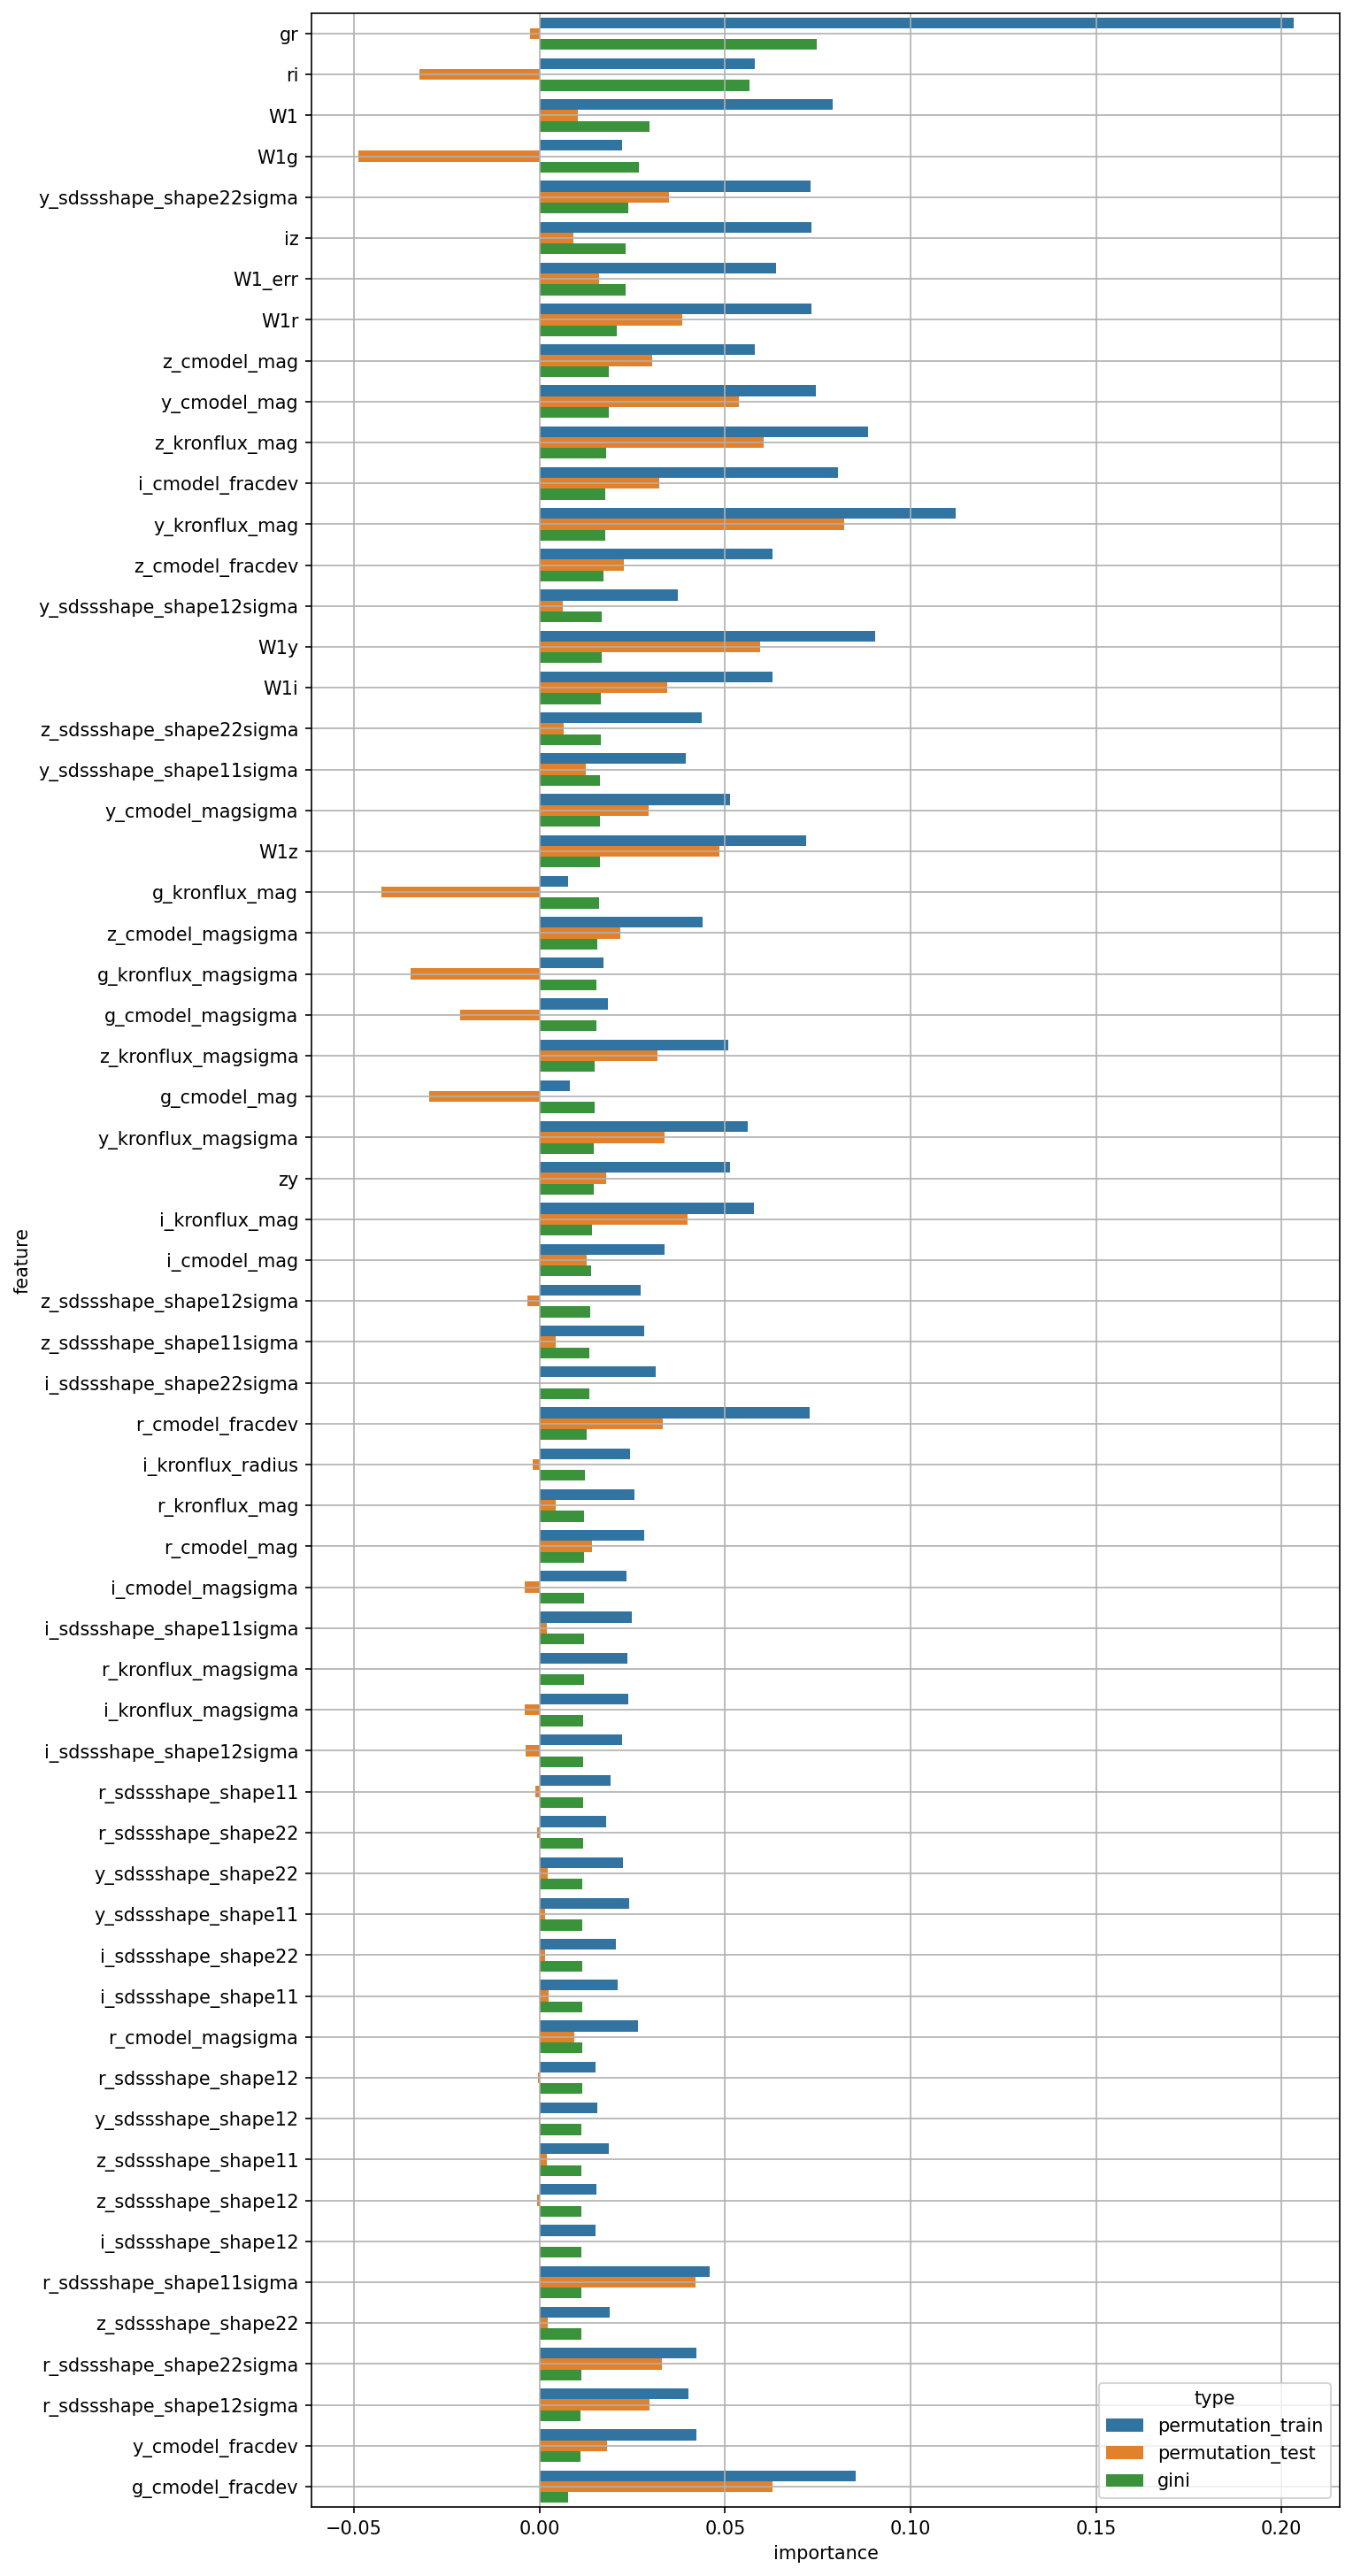

The data file committed next to this chart (first rows):
feature, permutation_train, permutation_test, gini
W1, 0.07894, 0.01026, 0.02952
W1_err, 0.06365, 0.01607, 0.02311
g_cmodel_mag, 0.00815, -0.02973, 0.01478
r_cmodel_mag, 0.02822, 0.01401, 0.01202
i_cmodel_mag, 0.03363, 0.01277, 0.01379
z_cmodel_mag, 0.05805, 0.03037, 0.01864
y_cmodel_mag, 0.07436, 0.05362, 0.01862
g_cmodel_magsigma, 0.0184, -0.02154, 0.01522
r_cmodel_magsigma, 0.02658, 0.009357, 0.01141
i_cmodel_magsigma, 0.02338, -0.003991, 0.01194
z_cmodel_magsigma, 0.04393, 0.0218, 0.01549
y_cmodel_magsigma, 0.05137, 0.02935, 0.0163
g_cmodel_fracdev, 0.08519, 0.0627, 0.007583
r_cmodel_fracdev, 0.07278, 0.0331, 0.01277
i_cmodel_fracdev, 0.08047, 0.03228, 0.01765
z_cmodel_fracdev, 0.06276, 0.02267, 0.01731
y_cmodel_fracdev, 0.04225, 0.01826, 0.01109
g_kronflux_mag, 0.007722, -0.04257, 0.0161
r_kronflux_mag, 0.02553, 0.004338, 0.01205
i_kronflux_mag, 0.05789, 0.03989, 0.01416
z_kronflux_mag, 0.08859, 0.06049, 0.01786
y_kronflux_mag, 0.1121, 0.08204, 0.01764
g_kronflux_magsigma, 0.01712, -0.03487, 0.01523
r_kronflux_magsigma, 0.02366, 0.0001305, 0.01185
i_kronflux_magsigma, 0.02386, -0.004095, 0.01185
z_kronflux_magsigma, 0.05093, 0.03185, 0.01479
y_kronflux_magsigma, 0.05599, 0.03379, 0.01471
i_kronflux_radius, 0.02434, -0.001813, 0.0123
r_sdssshape_shape11, 0.0192, -0.001214, 0.0117
i_sdssshape_shape11, 0.02102, 0.002437, 0.01145
z_sdssshape_shape11, 0.01856, 0.001907, 0.01127
y_sdssshape_shape11, 0.02421, 0.001435, 0.01155
r_sdssshape_shape12, 0.01505, -0.0003359, 0.01138
i_sdssshape_shape12, 0.01501, 5.918542324419758e-06, 0.01119
z_sdssshape_shape12, 0.0152, -0.0006507, 0.01122
y_sdssshape_shape12, 0.01564, -0.0002954, 0.01136
r_sdssshape_shape22, 0.018, -0.0006094, 0.01168
i_sdssshape_shape22, 0.02047, 0.001548, 0.01146
z_sdssshape_shape22, 0.01898, 0.002126, 0.01114
y_sdssshape_shape22, 0.02245, 0.002306, 0.01157
r_sdssshape_shape11sigma, 0.04576, 0.04198, 0.01115
i_sdssshape_shape11sigma, 0.02473, 0.001904, 0.01194
z_sdssshape_shape11sigma, 0.02812, 0.004454, 0.01339
y_sdssshape_shape11sigma, 0.03939, 0.01254, 0.01637
r_sdssshape_shape12sigma, 0.0402, 0.02963, 0.01111
i_sdssshape_shape12sigma, 0.02223, -0.003826, 0.01176
z_sdssshape_shape12sigma, 0.02715, -0.003403, 0.01357
y_sdssshape_shape12sigma, 0.03721, 0.006161, 0.01672
r_sdssshape_shape22sigma, 0.04222, 0.03292, 0.01114
i_sdssshape_shape22sigma, 0.03125, -6.424237871564357e-05, 0.01337
z_sdssshape_shape22sigma, 0.04377, 0.006465, 0.01654
y_sdssshape_shape22sigma, 0.07295, 0.03484, 0.02396
gr, 0.2032, -0.002634, 0.07481
ri, 0.05789, -0.03229, 0.05661
iz, 0.07336, 0.009058, 0.02318
zy, 0.05137, 0.01783, 0.01457
W1g, 0.02224, -0.04892, 0.0268
W1r, 0.07325, 0.03848, 0.02069
W1i, 0.06284, 0.03438, 0.0166
W1z, 0.07185, 0.04848, 0.01625
... 1 more rows
